Run: headless pygame with SDL's dummy video driver; simulated clock (each Clock.tick advances the game by its frame time, no real sleeping); random seed 0; keys injected as events and as key.get_pressed() state; no mouse input.
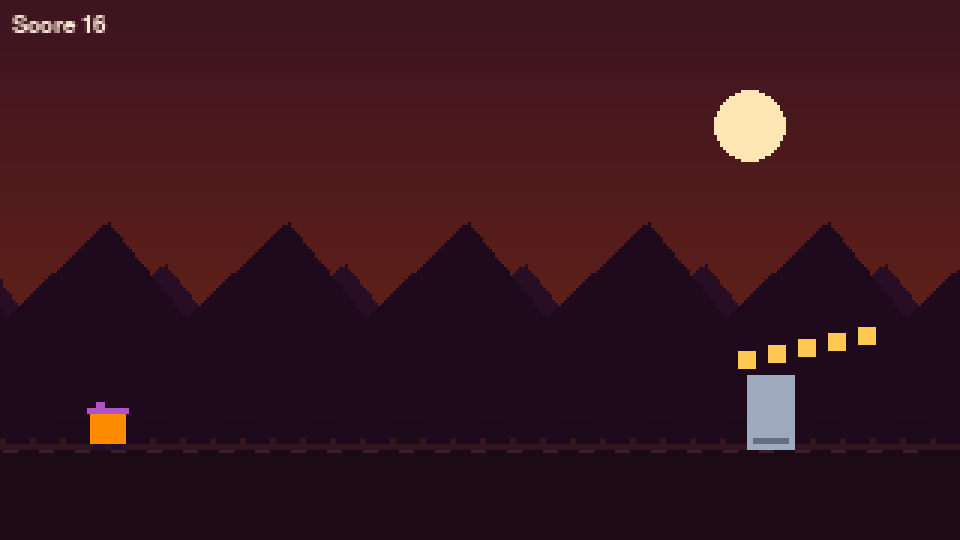
Frame 1 of 4 · flips 1–60 · no input
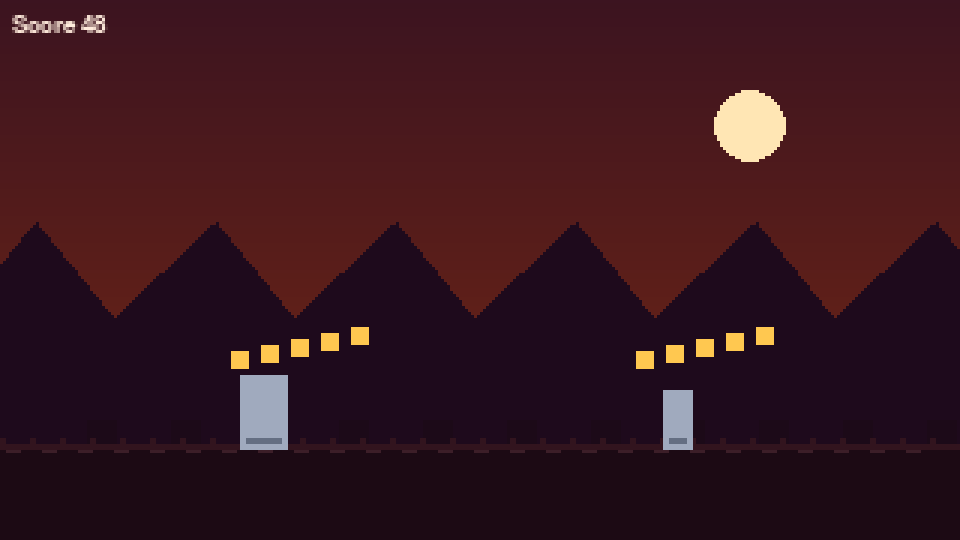
Frame 2 of 4 · flips 61–180 · tapped SPACE, RETURN · held RIGHT (→), D
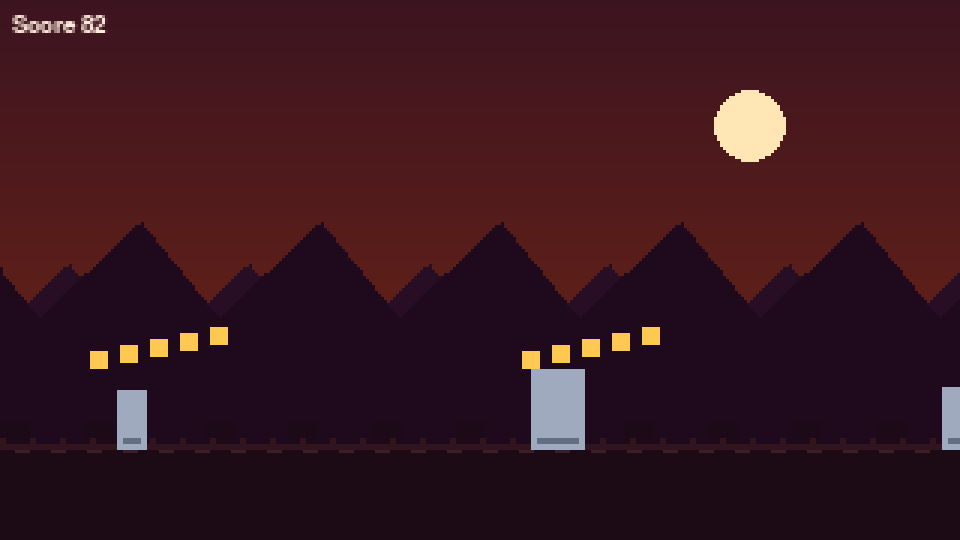
Frame 3 of 4 · flips 181–300 · held DOWN (↓), S
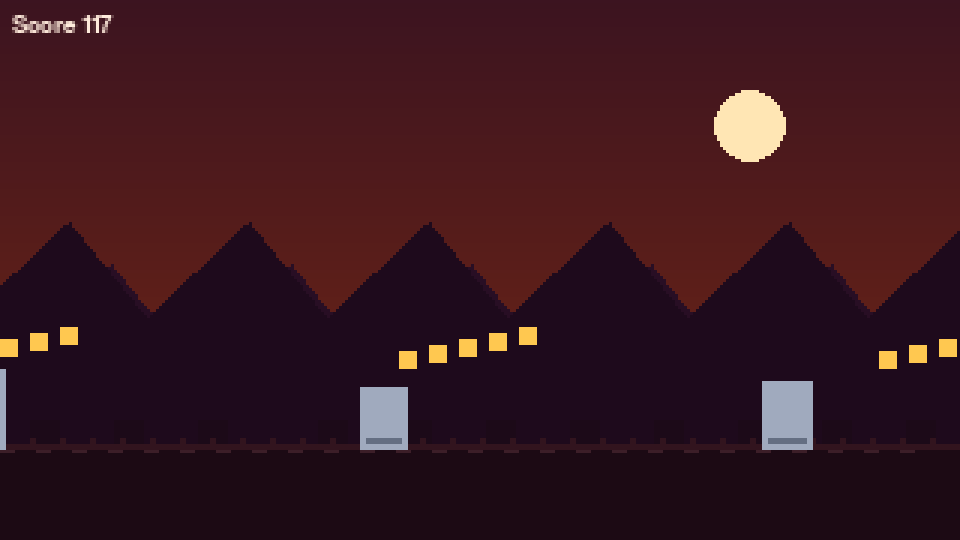
Frame 4 of 4 · flips 301–420 · held LEFT (←), A, UP (↑), W

The pygame program that drew these frames:

# See conversation build: Halloween Edition++ (title card, pumpkin font, spooky events)
# Minimal wrapper that reuses the latest ++ code would go here; for brevity we include the same implementation inline.
# (This file mirrors the previously provided halloween-plus build.)

import pygame as pg, os, sys, json, math, random

PIX_W, PIX_H = 320, 180
SCALE = 3
WIDTH, HEIGHT = PIX_W*SCALE, PIX_H*SCALE
GROUND_Y = 150
GRAVITY = 1500.0
JUMP_V = -500.0
BASE_SPEED = 82.0
SPEED_RAMP = 0.055
MIN_GAP, MAX_GAP = 52, 120

DATA_PATH = os.path.join(os.path.dirname(__file__), "save.json")
ASSETS = os.path.join(os.path.dirname(__file__), "assets")
os.makedirs(ASSETS, exist_ok=True)

def px_text(font, text, color=(255,240,230)): return font.render(text, False, color)

class Witch:
    def __init__(self):
        self.w,self.h=12,12; self.x=30; self.y=GROUND_Y-self.h; self.vy=0.0; self.on_ground=True
        self.jump_count=0; self.max_jumps=2; self.dashing=False; self.dash_v=0.0; self.dash_cool=0.0; self.dash_cool_max=1.0
        self.ducking=False; self.shield=False; self.invuln=0.0
    def rect(self):
        return pg.Rect(int(self.x), int(self.y+(4 if self.ducking else 0)), self.w, self.h-(4 if self.ducking else 0))
    def update(self,dt,jump,duck,dash):
        self.ducking = duck and self.on_ground
        if dash and self.dash_cool<=0 and not self.dashing: self.dashing=True; self.dash_v=140.0; self.dash_cool=1.4
        if self.dashing: self.x+=self.dash_v*dt; self.dash_v-=420*dt; 
        else: self.x=max(18,min(self.x,60))
        if self.dash_cool>0: self.dash_cool-=dt
        if jump:
            if self.on_ground: self.vy=JUMP_V; self.on_ground=False; self.jump_count=1
            elif self.jump_count<self.max_jumps: self.vy=JUMP_V*0.94; self.jump_count+=1
        self.vy += GRAVITY*dt; self.y+=self.vy*dt
        if self.y+self.h>=GROUND_Y: self.y=GROUND_Y-self.h; self.vy=0; self.on_ground=True; self.jump_count=0
    def draw(self,surf,t):
        robe=(255,140,0); hat=(180,80,200); boots=(30,18,44)
        pg.draw.rect(surf,robe,(self.x,self.y,self.w,self.h-2))
        pg.draw.rect(surf,hat,(self.x-1,self.y-2,self.w+2,2)); pg.draw.rect(surf,hat,(self.x+2,self.y-4,3,2))
        pg.draw.rect(surf,boots,(self.x+1,self.y+self.h-2,4,2)); pg.draw.rect(surf,boots,(self.x+self.w-5,self.y+self.h-2,4,2))

class Gravestone:
    def __init__(self,x): self.w=random.randint(10,18); self.h=random.randint(12,28); self.x=x; self.y=GROUND_Y-self.h
    def update(self,dt,speed): self.x-=speed*dt
    def rect(self): return pg.Rect(int(self.x),int(self.y),self.w,self.h)
    def draw(self,surf): pg.draw.rect(surf,(160,170,190),(self.x,self.y,self.w,self.h)); pg.draw.rect(surf,(100,110,130),(self.x+2,self.y+self.h-4,self.w-4,2))

class Candy:
    def __init__(self,x,y): self.x,self.y=x,y; self.r=3
    def update(self,dt,speed): self.x-=speed*dt
    def rect(self): return pg.Rect(int(self.x-self.r),int(self.y-self.r),self.r*2,self.r*2)
    def draw(self,surf,t): pg.draw.rect(surf,(255,200,80),(self.x-self.r,self.y-self.r,self.r*2,self.r*2))

def draw_parallax(pix,t):
    for y in range(PIX_H):
        tt=y/PIX_H; c=(int(60*(1-tt)+120*tt),int(20*(1-tt)+40*tt),int(32*(1-tt)+20*tt)); pg.draw.line(pix,c,(0,y),(PIX_W,y))
    pg.draw.circle(pix,(255,230,180),(250,42),12)
    def ridge(fac,h,col):
        base_y=GROUND_Y-int(PIX_H*h); off=-int((t*80*fac)%60); pts=[(-8+off,base_y+20)]; x=-8+off
        while x<PIX_W+60: pts+= [(x+26,base_y-12),(x+52,base_y+20)]; x+=60
        pts+= [(PIX_W+8,PIX_H),(-8,PIX_H)]; pg.draw.polygon(pix,col,pts)
    ridge(0.30,0.28,(40,14,36)); ridge(0.55,0.36,(30,10,28))
    for i in range(0,PIX_W,28):
        x=(i+int(t*20))%(PIX_W+28)-28; pg.draw.rect(pix,(28,10,24),(x,GROUND_Y-10,10,10))
    for i in range(0,PIX_W,10): pg.draw.rect(pix,(50,20,30),(i,GROUND_Y-4,2,6))
    pg.draw.rect(pix,(50,20,30),(0,GROUND_Y-2,PIX_W,2))

def main():
    pg.init(); pg.display.set_caption("Canyon Runner — Halloween Edition++")
    screen = pg.display.set_mode((WIDTH, HEIGHT))
    font = pg.font.SysFont("Courier New, Consolas, monospace", 12)
    witch= Witch(); stones=[]; candies=[]; score=0; speed=BASE_SPEED; spawn=0; cspawn=0; clock=pg.time.Clock()
    while True:
        dt=min(0.05,clock.tick(60)/1000.0)
        for e in pg.event.get():
            if e.type==pg.QUIT: pg.quit(); sys.exit(0)
            if e.type==pg.KEYDOWN and e.key==pg.K_ESCAPE: pg.quit(); sys.exit(0)
        keys=pg.key.get_pressed()
        jump=keys[pg.K_SPACE] or keys[pg.K_UP] or keys[pg.K_w]
        duck=keys[pg.K_DOWN] or keys[pg.K_s]
        dash=keys[pg.K_d] or keys[pg.K_RIGHT]
        witch.update(dt,jump,duck,dash)
        speed+=SPEED_RAMP*dt*60; spawn-=dt; cspawn-=dt
        if spawn<=0: stones.append(Gravestone(PIX_W+10)); spawn=(max(MIN_GAP,MAX_GAP-speed*0.3)+40)/max(40.0,speed)
        if cspawn<=0: 
            x=PIX_W+10; base=120
            for i in range(5): candies.append(Candy(x+i*10, base-i*2))
            cspawn=1.6
        for o in stones[:]:
            o.update(dt,speed)
        if o.x+o.w<-10: stones.remove(o)
        for c in candies[:]:
            c.update(dt,speed) 
        if c.x<-6: candies.remove(c)
        if witch.rect().colliderect(c.rect()): candies.remove(c)
        if any(witch.rect().colliderect(o.rect()) for o in stones): 
            score=0; witch= Witch(); stones.clear(); candies.clear(); speed=BASE_SPEED; spawn=0; cspawn=0
        score+=dt*(10+speed*0.08)
        pix=pg.Surface((PIX_W, PIX_H), pg.SRCALPHA)
        draw_parallax(pix, pg.time.get_ticks()/1000.0)
        pg.draw.rect(pix,(28,10,20),(0,GROUND_Y,PIX_W,PIX_H-GROUND_Y))
        for i in range(0,PIX_W,12):
            x=i+int((pg.time.get_ticks()/1000.0*speed*0.6)%12)-12; pg.draw.rect(pix,(60,30,40),(x,GROUND_Y,5,1))
        for o in stones: o.draw(pix)
        for c in candies: c.draw(pix,0)
        witch.draw(pix,0)
        pix.blit(font.render(f"Score {int(score)}",True,(255,235,220)),(4,4))
        screen.blit(pg.transform.scale(pix,(WIDTH,HEIGHT)),(0,0)); pg.display.flip()

if __name__=="__main__":
    main()
